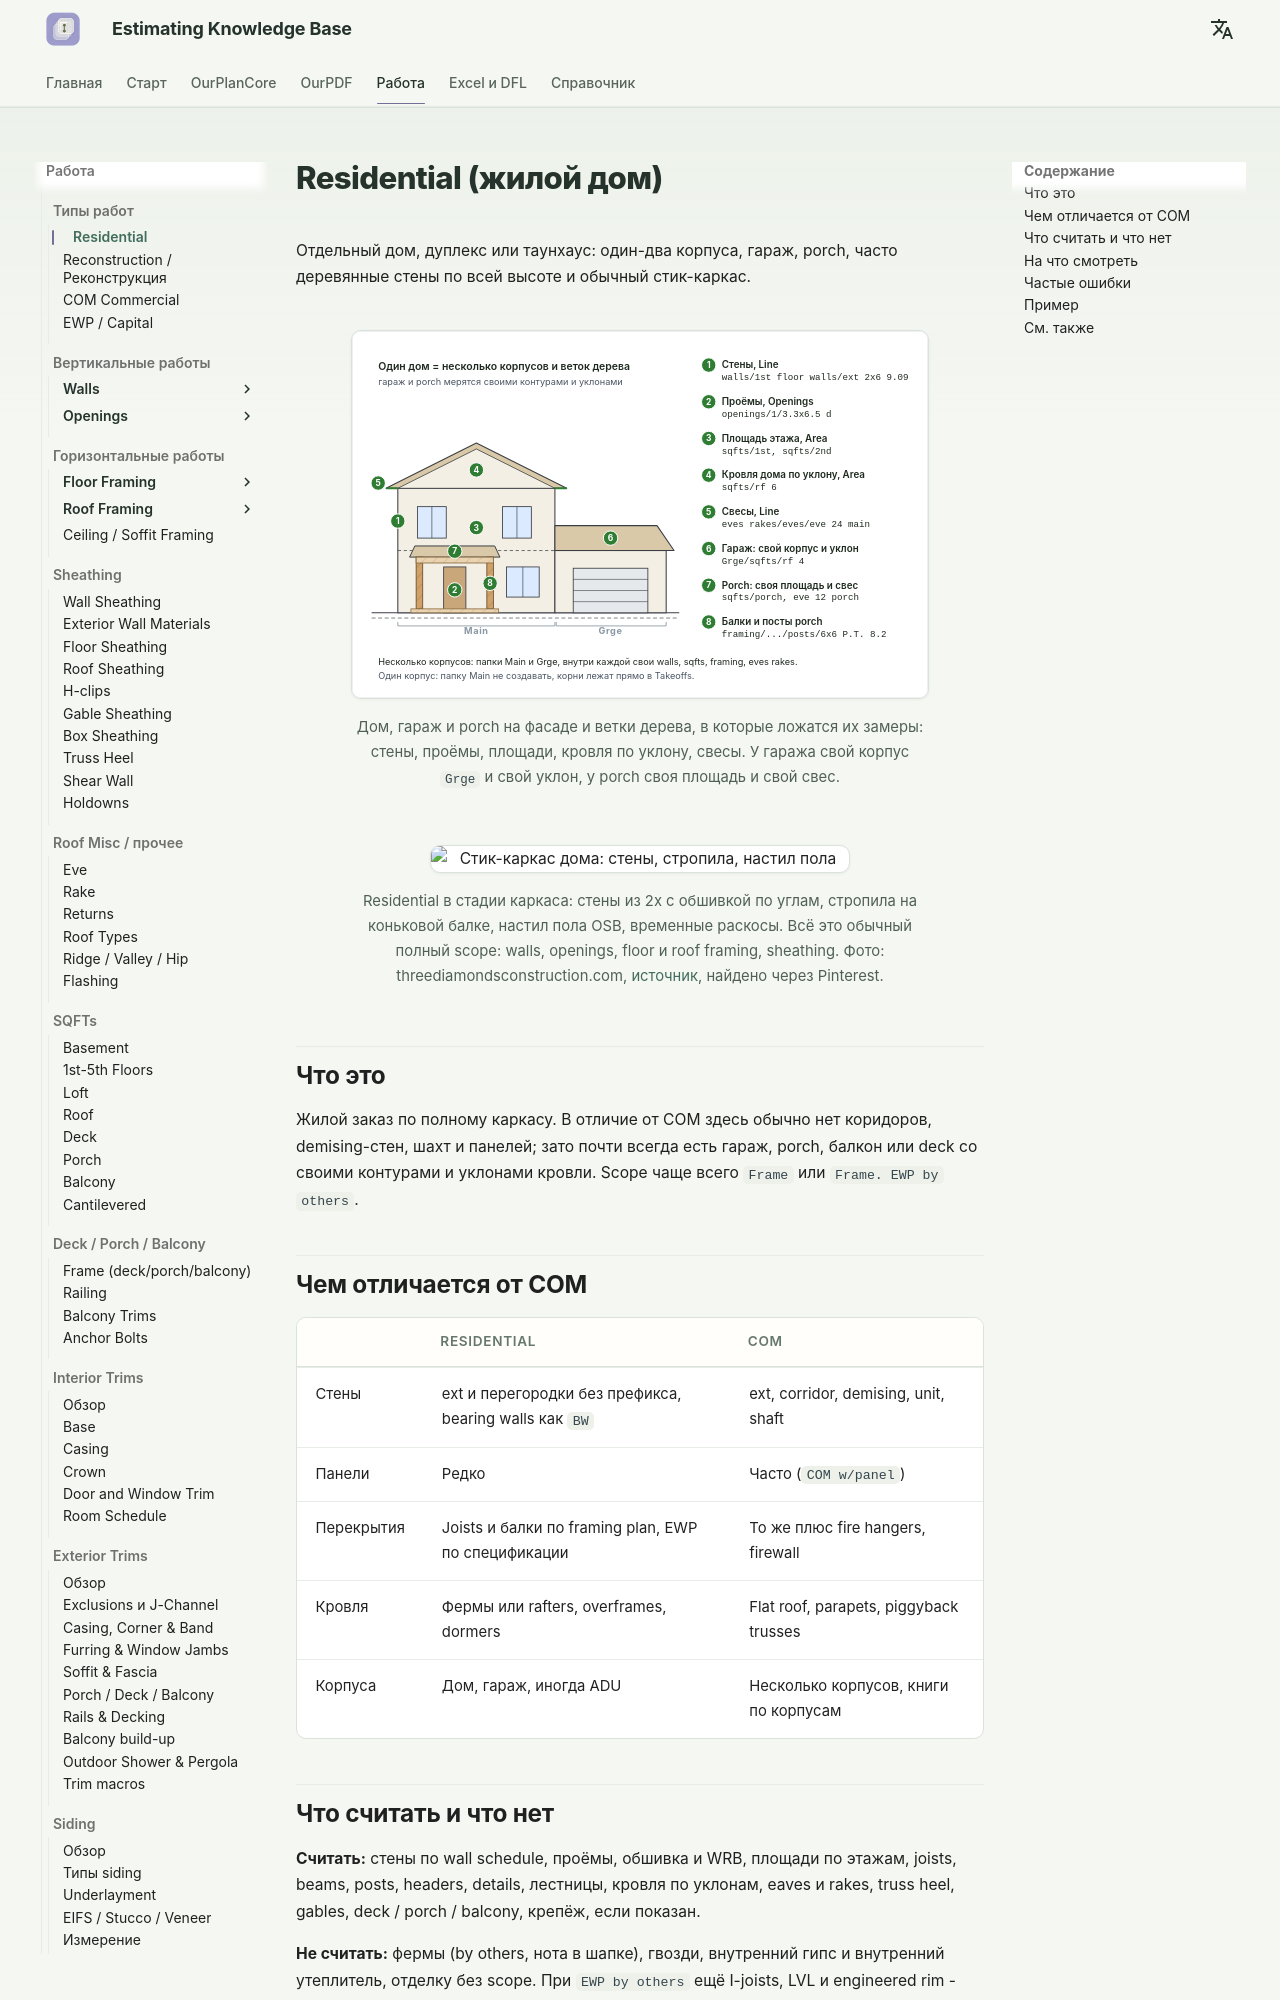

repository: artrmiys/knowledge-base · page: work-types/residential/index.html · generator: mkdocs

# Residential (жилой дом)

Отдельный дом, дуплекс или таунхаус: один-два корпуса, гараж, porch, часто
деревянные стены по всей высоте и обычный стик-каркас.

<figure markdown>
  ![Дом, гараж и porch: какие ветки дерева они дают](../assets/images/work-types/residential.svg)
  <figcaption markdown="span">Дом, гараж и porch на фасаде и ветки дерева, в которые ложатся их замеры: стены, проёмы, площади, кровля по уклону, свесы. У гаража свой корпус `Grge` и свой уклон, у porch своя площадь и свой свес.</figcaption>
</figure>

<figure markdown>
  ![Стик-каркас дома: стены, стропила, настил пола](../assets/images/photos/work-types/stick-framed-house-walls-rafters.jpg){ width="420" }
  <figcaption markdown="span">Residential в стадии каркаса: стены из 2x с обшивкой по углам, стропила на коньковой балке, настил пола OSB, временные раскосы. Всё это обычный полный scope: walls, openings, floor и roof framing, sheathing. Фото: threediamondsconstruction.com, [источник](http://threediamondsconstruction.com/), найдено через Pinterest.</figcaption>
</figure>

## Что это

Жилой заказ по полному каркасу. В отличие от COM здесь обычно нет коридоров,
demising-стен, шахт и панелей; зато почти всегда есть гараж, porch, балкон или
deck со своими контурами и уклонами кровли. Scope чаще всего `Frame` или
`Frame. EWP by others`.

## Чем отличается от COM

| | Residential | COM |
| --- | --- | --- |
| Стены | ext и перегородки без префикса, bearing walls как `BW` | ext, corridor, demising, unit, shaft |
| Панели | Редко | Часто (`COM w/panel`) |
| Перекрытия | Joists и балки по framing plan, EWP по спецификации | То же плюс fire hangers, firewall |
| Кровля | Фермы или rafters, overframes, dormers | Flat roof, parapets, piggyback trusses |
| Корпуса | Дом, гараж, иногда ADU | Несколько корпусов, книги по корпусам |
